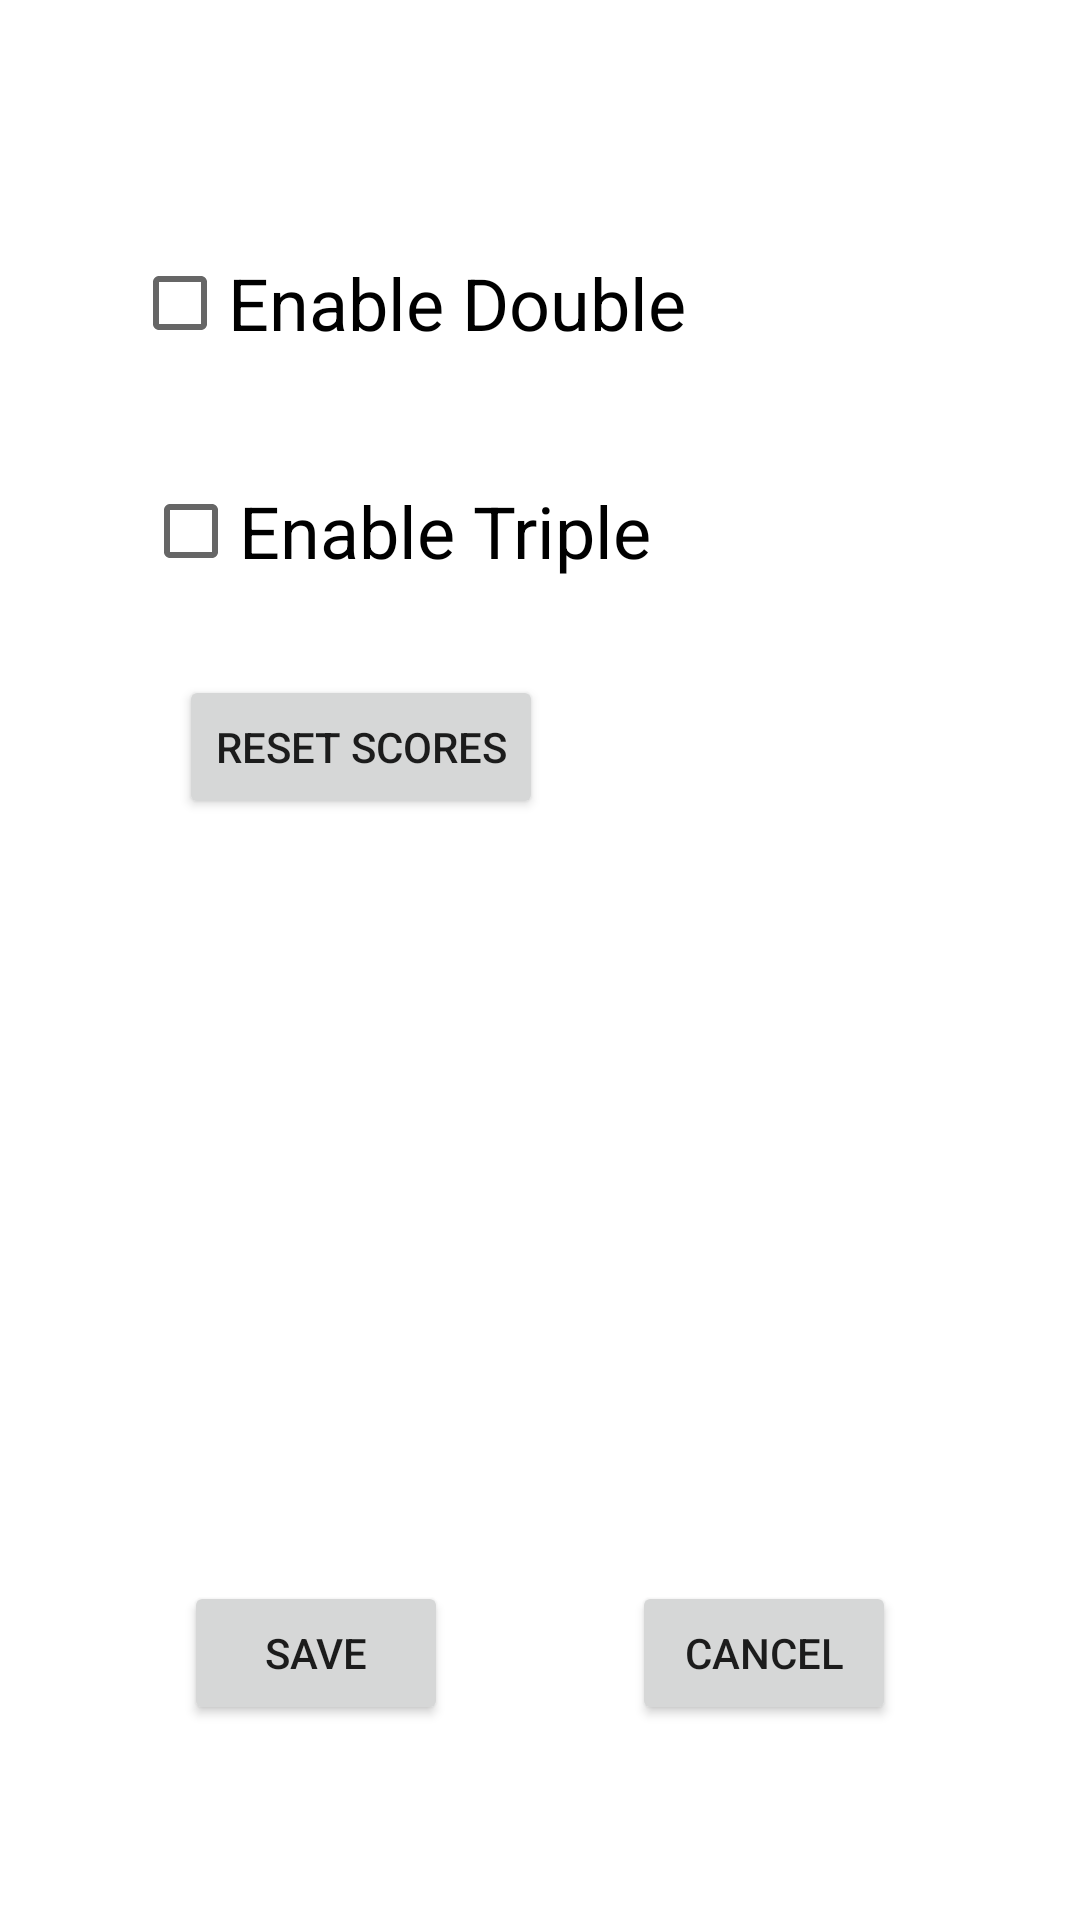

Android layout source for this screen:
<!-- AndroidManifest.xml: application theme Theme.DiceGame -->
<!-- res/layout/activity_menu.xml -->
<?xml version="1.0" encoding="utf-8"?>

<androidx.constraintlayout.widget.ConstraintLayout xmlns:android="http://schemas.android.com/apk/res/android"
    xmlns:app="http://schemas.android.com/apk/res-auto"
    xmlns:tools="http://schemas.android.com/tools"
    android:layout_width="match_parent"
    android:layout_height="match_parent">

    <CheckBox
        android:id="@+id/checkBoxDouble"
        android:layout_width="wrap_content"
        android:layout_height="wrap_content"
        android:text="@string/enable_double"
        android:textSize="24sp"
        app:layout_constraintBottom_toBottomOf="parent"
        app:layout_constraintEnd_toEndOf="parent"
        app:layout_constraintHorizontal_bias="0.25"
        app:layout_constraintStart_toStartOf="parent"
        app:layout_constraintTop_toTopOf="parent"
        app:layout_constraintVertical_bias="0.13" />

    <CheckBox
        android:id="@+id/checkBoxTriple"
        android:layout_width="wrap_content"
        android:layout_height="wrap_content"
        android:text="@string/enable_triple"
        android:textSize="24sp"
        app:layout_constraintBottom_toBottomOf="parent"
        app:layout_constraintEnd_toEndOf="parent"
        app:layout_constraintHorizontal_bias="0.25"
        app:layout_constraintStart_toStartOf="parent"
        app:layout_constraintTop_toBottomOf="@id/checkBoxDouble"
        app:layout_constraintVertical_bias="0.060000002" />

    <Button
        android:id="@+id/buttonSave"
        android:layout_width="wrap_content"
        android:layout_height="wrap_content"
        android:text="@string/save"
        app:layout_constraintBottom_toBottomOf="parent"
        app:layout_constraintEnd_toStartOf="@id/buttonCancel"
        app:layout_constraintHorizontal_bias="0.48"
        app:layout_constraintStart_toStartOf="parent"
        app:layout_constraintTop_toTopOf="parent"
        app:layout_constraintVertical_bias="0.89" />

    <Button
        android:id="@+id/buttonReset"
        android:layout_width="wrap_content"
        android:layout_height="wrap_content"
        android:text="@string/reset_scores"
        app:layout_constraintBottom_toBottomOf="parent"
        app:layout_constraintEnd_toEndOf="parent"
        app:layout_constraintHorizontal_bias="0.25"
        app:layout_constraintStart_toStartOf="parent"
        app:layout_constraintTop_toTopOf="parent"
        app:layout_constraintVertical_bias="0.38" />

    <Button
        android:id="@+id/buttonCancel"
        android:layout_width="wrap_content"
        android:layout_height="wrap_content"
        android:text="@string/cancel"
        app:layout_constraintBottom_toBottomOf="parent"
        app:layout_constraintEnd_toEndOf="parent"
        app:layout_constraintStart_toEndOf="@id/buttonSave"
        app:layout_constraintTop_toTopOf="parent"
        app:layout_constraintVertical_bias="0.89" />

</androidx.constraintlayout.widget.ConstraintLayout>
<!-- resources referenced by this layout -->
<resources>
  <string name="cancel">Cancel</string>
  <string name="enable_double">Enable Double</string>
  <string name="enable_triple">Enable Triple</string>
  <string name="reset_scores">Reset Scores</string>
  <string name="save">Save</string>
  <style name="Theme.DiceGame" parent="Theme.MaterialComponents.DayNight.DarkActionBar">
          
          <item name="colorPrimary">@color/toolbar_green</item>
          <item name="colorPrimaryVariant">@color/toolbar_green</item>
          <item name="colorOnPrimary">@color/white</item>
          
          <item name="colorSecondary">@color/toolbar_green</item>
          <item name="colorSecondaryVariant">@color/toolbar_green</item>
          <item name="colorOnSecondary">@color/black</item>
          
          <item name="android:statusBarColor" tools:targetApi="l">@color/info_bar</item>
          
      </style>
  <color name="toolbar_green">#496701</color>
  <color name="white">#FFFFFFFF</color>
  <color name="black">#FF000000</color>
  <color name="info_bar">#6a9600</color>
</resources>
